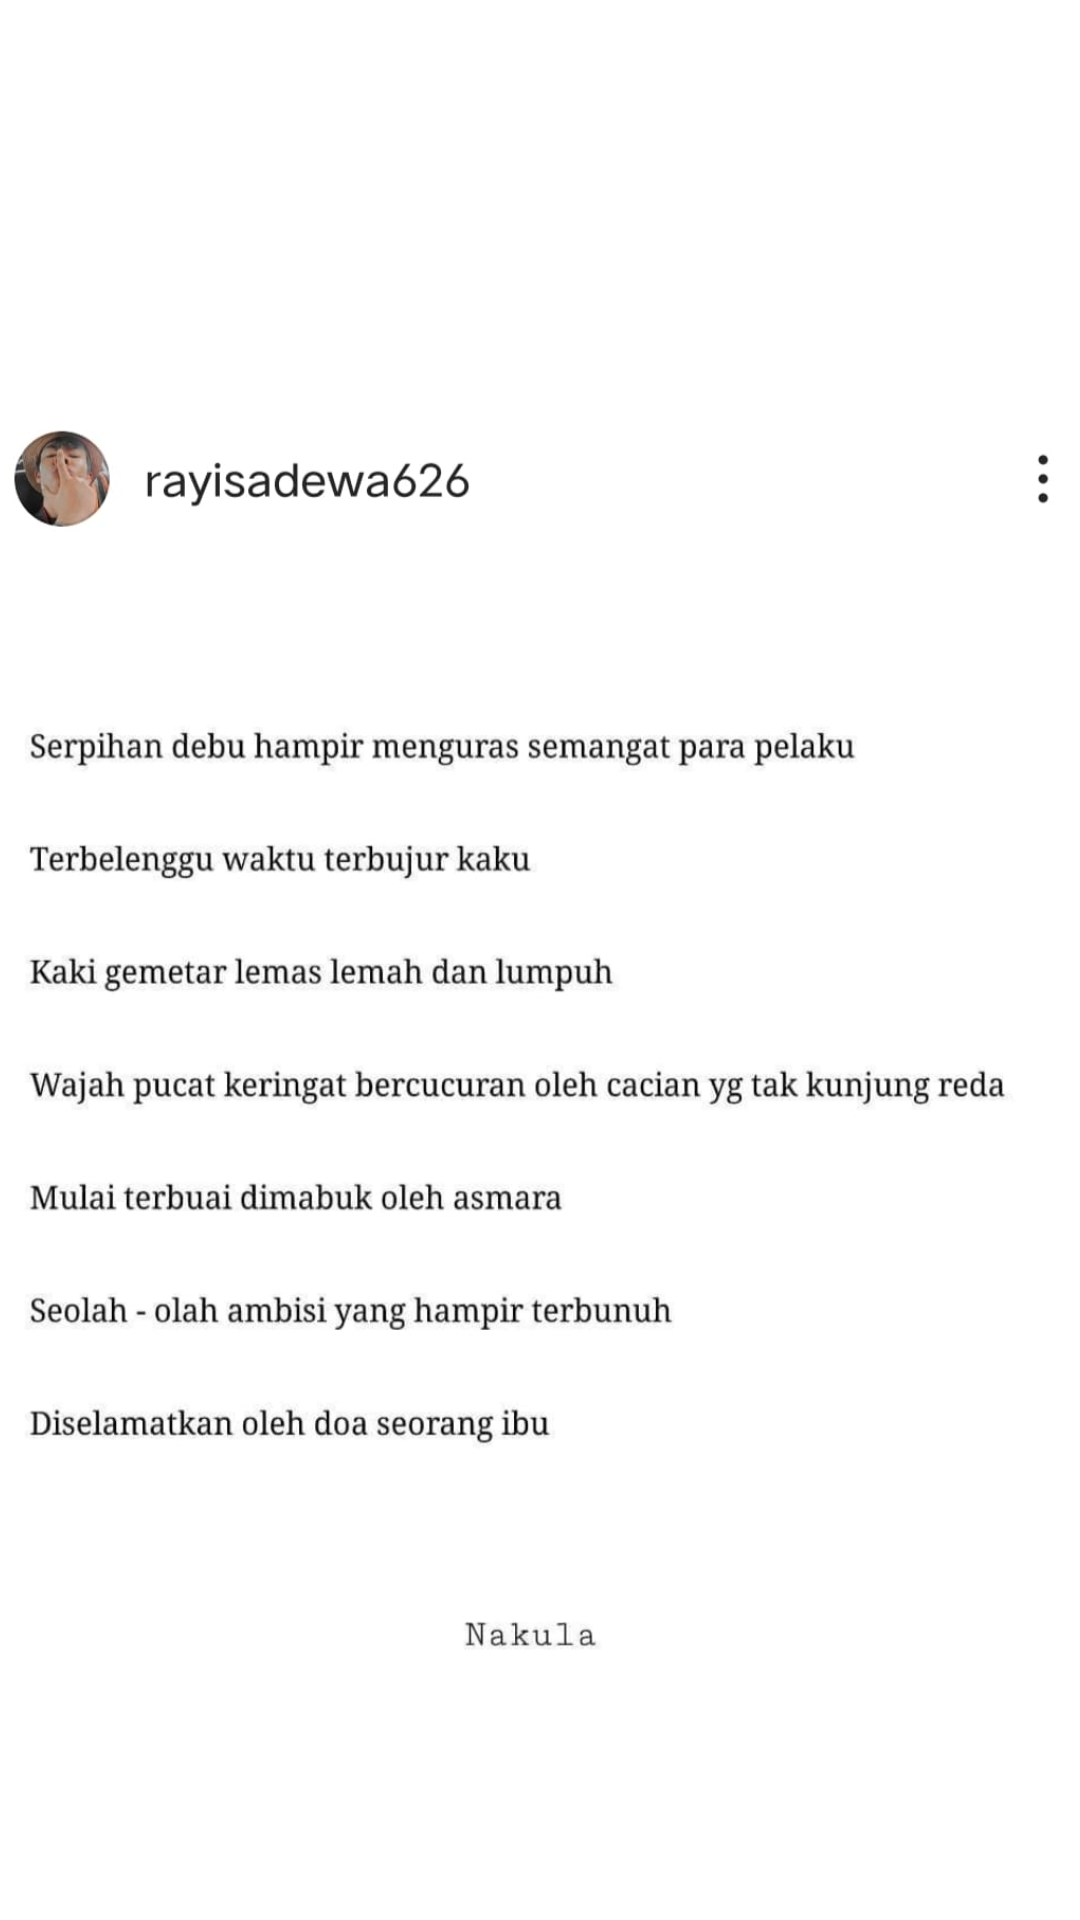

The Android layout XML behind this screen, and the referenced resources:
<!-- AndroidManifest.xml: application theme Theme.Rayisadewa -->
<!-- res/layout/fragment_pendidikan.xml -->
<?xml version="1.0" encoding="utf-8"?>
<androidx.constraintlayout.widget.ConstraintLayout xmlns:android="http://schemas.android.com/apk/res/android"
    xmlns:app="http://schemas.android.com/apk/res-auto"
    xmlns:tools="http://schemas.android.com/tools"
    android:layout_width="match_parent"
    android:layout_height="match_parent"
    android:background="@color/white"
    tools:context=".tabbiodata">

    <ImageView
        android:id="@+id/gambar1"
        android:layout_width="381dp"
        android:layout_height="761dp"
        app:layout_constraintBottom_toBottomOf="parent"
        app:layout_constraintEnd_toEndOf="parent"
        app:layout_constraintStart_toStartOf="parent"
        app:layout_constraintTop_toTopOf="parent"
        app:layout_constraintVertical_bias="0.306"
        app:srcCompat="@drawable/puisi"
        tools:ignore="MissingConstraints"
        />



</androidx.constraintlayout.widget.ConstraintLayout>
<!-- resources referenced by this layout -->
<resources>
  <color name="white">#FFFFFFFF</color>
  <!-- drawable puisi: jpeg bitmap (drawable, 53994 bytes) -->
  <style name="Theme.Rayisadewa" parent="Base.Theme.Rayisadewa" />
  <style name="Base.Theme.Rayisadewa" parent="Theme.Material3.DayNight.NoActionBar">
          
          
      </style>
</resources>
